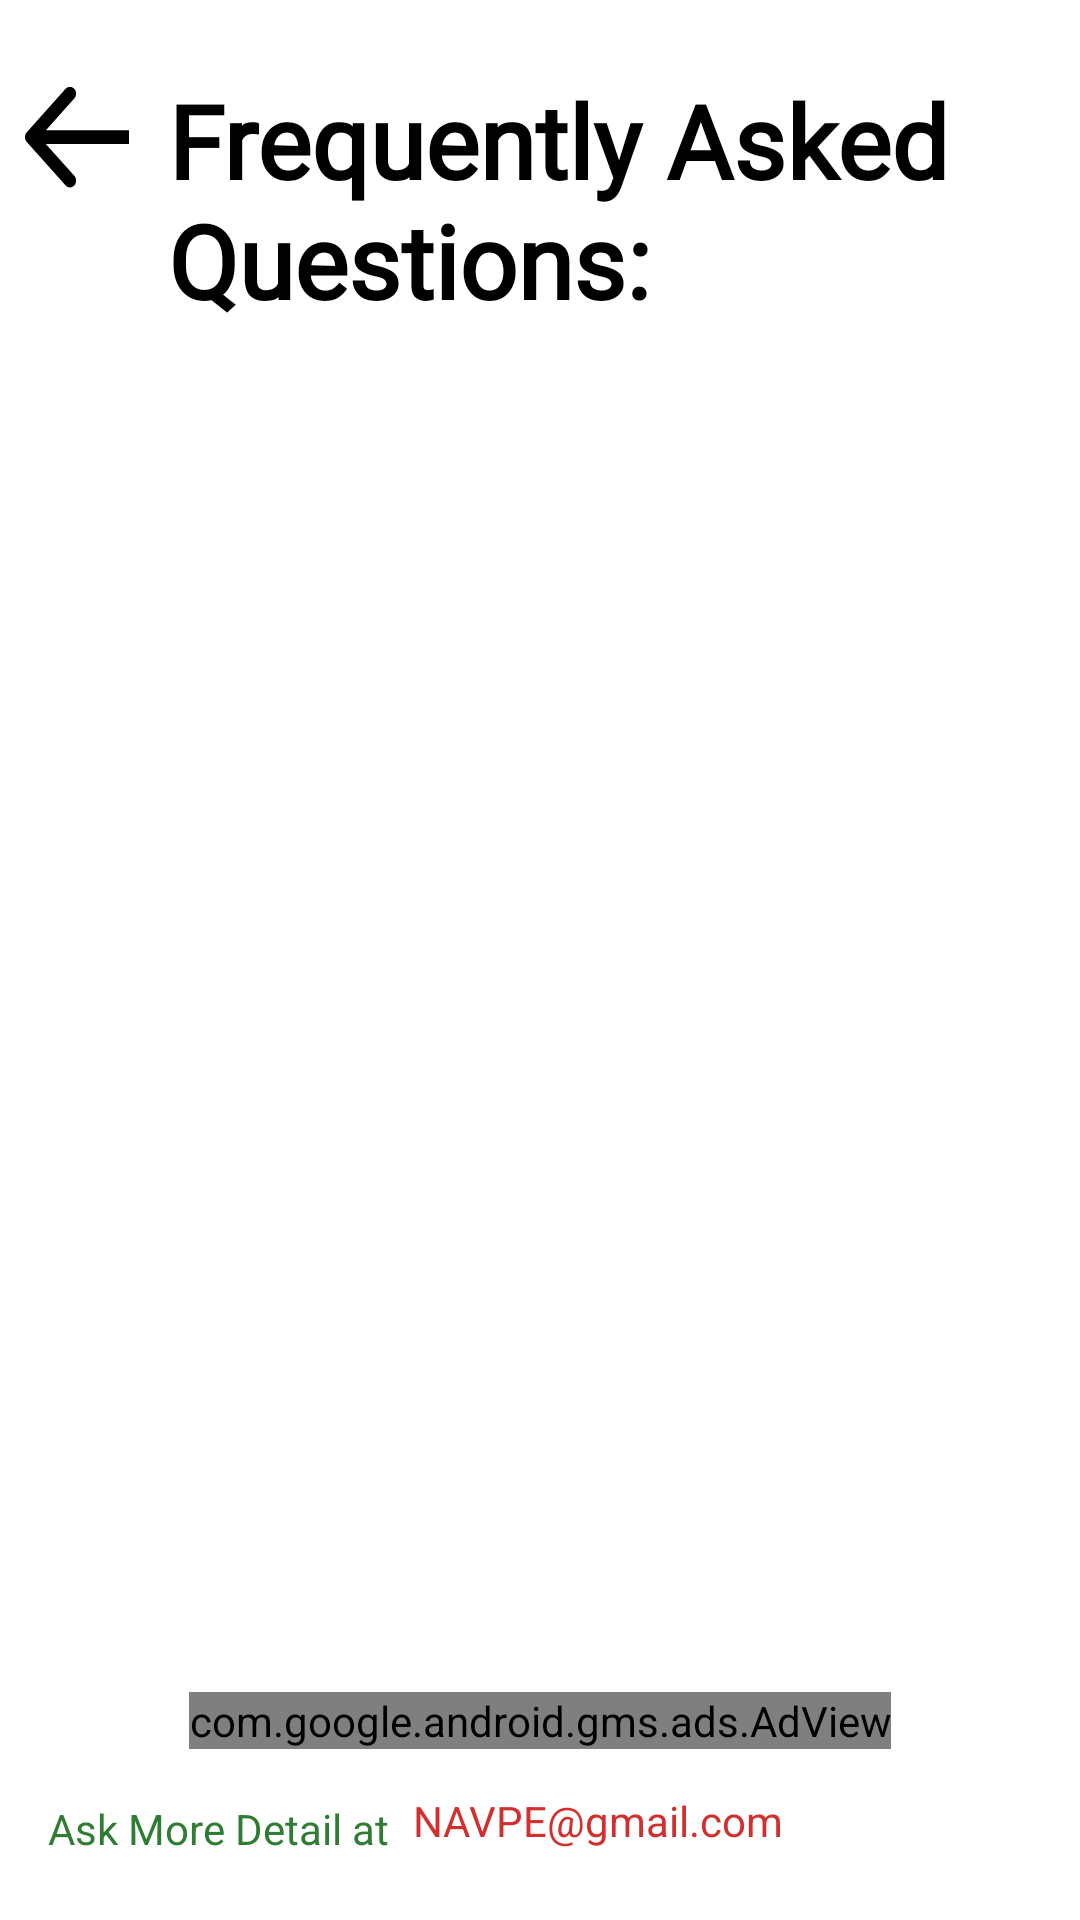

Here is an Android app screen rendered from its layout file. Give the layout XML and the strings, colors and styles it references.
<!-- AndroidManifest.xml: application theme Theme.navpe -->
<!-- res/layout/activity_faq.xml -->
<?xml version="1.0" encoding="utf-8"?>
<androidx.constraintlayout.widget.ConstraintLayout xmlns:android="http://schemas.android.com/apk/res/android"
    xmlns:app="http://schemas.android.com/apk/res-auto"
    xmlns:tools="http://schemas.android.com/tools"
    android:layout_width="match_parent"
    android:layout_height="match_parent"
    tools:context=".Activities.FAQ"
    android:background="@color/background">

    <ImageButton
        android:id="@+id/faqBackButton"
        android:layout_width="wrap_content"
        android:layout_height="wrap_content"
        android:background="@android:color/transparent"
        android:contentDescription="@string/back"
        android:minWidth="48dp"
        android:minHeight="48dp"
        android:padding="5dp"
        android:scaleType="fitXY"
        android:src="@drawable/back_button"
        app:layout_constraintEnd_toStartOf="@+id/faq_title"
        app:layout_constraintStart_toStartOf="parent"
        app:layout_constraintTop_toTopOf="@+id/faq_title" />

    <TextView
        android:id="@+id/faq_title"
        android:layout_width="0dp"
        android:layout_height="wrap_content"
        android:layout_marginStart="8dp"
        android:layout_marginTop="24dp"
        android:layout_marginEnd="8dp"
        android:fontFamily="@font/aladin"
        android:text="@string/faq"
        android:textColor="@color/contrastColor"
        android:textSize="34sp"
        android:textStyle="bold"
        app:layout_constraintEnd_toEndOf="parent"
        app:layout_constraintStart_toEndOf="@+id/faqBackButton"
        app:layout_constraintTop_toTopOf="parent" />

    <TextView
        android:id="@+id/AskMoreDetail"
        android:layout_width="0dp"
        android:layout_height="wrap_content"
        android:layout_marginStart="16dp"
        android:layout_marginBottom="16dp"
        android:drawablePadding="10dp"
        android:gravity="center_vertical"
        android:paddingVertical="5dp"
        android:text="@string/ask_more_detail_at"
        android:textColor="#2E7D32"
        android:textSize="14sp"
        app:drawableStartCompat="@drawable/ic_baseline_message_24"
        app:layout_constraintBottom_toBottomOf="parent"
        app:layout_constraintStart_toStartOf="parent"
        tools:ignore="TextContrastCheck" />

    <androidx.core.widget.NestedScrollView
        android:layout_width="0dp"
        android:layout_height="0dp"
        android:fillViewport="false"
        app:layout_constraintBottom_toTopOf="@+id/adView"
        app:layout_constraintEnd_toEndOf="parent"
        app:layout_constraintStart_toStartOf="parent"
        app:layout_constraintTop_toBottomOf="@+id/faq_title">

        <LinearLayout
            android:layout_width="match_parent"
            android:layout_height="wrap_content"
            android:orientation="vertical">

            <androidx.recyclerview.widget.RecyclerView
                android:id="@+id/faq_recycler_view"
                android:layout_width="match_parent"
                android:layout_height="wrap_content"
                android:layout_marginTop="16dp" />
        </LinearLayout>
    </androidx.core.widget.NestedScrollView>

    <com.google.android.gms.ads.AdView
        android:id="@+id/adView"
        app:adSize="BANNER"
        app:adUnitId="/6499/example/banner"
        android:layout_width="wrap_content"
        android:layout_height="wrap_content"
        android:layout_alignParentBottom="true"
        android:layout_centerHorizontal="true"
        app:layout_constraintBottom_toTopOf="@+id/faqContactUs"
        app:layout_constraintEnd_toEndOf="parent"
        app:layout_constraintStart_toStartOf="parent">

    </com.google.android.gms.ads.AdView>

    <TextView
        android:id="@+id/faqContactUs"
        android:layout_width="0dp"
        android:layout_height="wrap_content"
        android:layout_marginStart="8dp"
        android:layout_marginBottom="9dp"
        android:clickable="true"
        android:gravity="center_vertical"
        android:minHeight="48dp"
        android:paddingVertical="5dp"
        android:text="@string/navpe_gmail_com"
        android:textColor="#D32F2F"
        android:textSize="14sp"
        app:layout_constraintBottom_toBottomOf="parent"
        app:layout_constraintEnd_toEndOf="parent"
        app:layout_constraintStart_toEndOf="@+id/AskMoreDetail" />

</androidx.constraintlayout.widget.ConstraintLayout>
<!-- resources referenced by this layout -->
<resources>
  <color name="background">#FFFFFF</color>
  <color name="contrastColor">#000000</color>
  <!-- drawable back_button (drawable) -->
  <?xml version="1.0" encoding="utf-8"?>
  <vector xmlns:android="http://schemas.android.com/apk/res/android"
      android:width="28dp"
      android:height="25dp"
      android:viewportWidth="28"
      android:viewportHeight="25">
      <group>
          <path
              android:fillColor="@color/contrastColor"
              android:pathData="M2.9 9.94c-0.59 0.59-0.59 1.53 0 2.12l9.54 9.55c0.59 0.58 1.54 0.58 2.13 0 0.58-0.59 0.58-1.54 0-2.12L6.07 11l8.48-8.49c0.6-0.58 0.6-1.53 0-2.12-0.58-0.58-1.53-0.58-2.12 0L2.9 9.94ZM28.04 9.5H3.96v3h24.08v-3Z"/>
      </group>
  </vector>
  <string name="ask_more_detail_at">Ask More Detail at</string>
  <string name="back">Back</string>
  <string name="faq">Frequently Asked Questions:</string>
  <string name="navpe_gmail_com">NAVPE@gmail.com</string>
  <style name="Theme.navpe" parent="Theme.MaterialComponents.Light.NoActionBar.Bridge">
          
          <item name="colorPrimary">@color/purple_500</item>
          <item name="colorPrimaryVariant">@color/black</item>
          <item name="colorOnPrimary">@color/white</item>
          
          <item name="colorSecondary">@color/teal_200</item>
          <item name="colorSecondaryVariant">@color/teal_700</item>
          <item name="colorOnSecondary">@color/black</item>
          
          <item name="android:statusBarColor">?attr/colorPrimaryVariant</item>
          
          <item name="customColorValue">@color/black</item>
          <item name="custom_yellow">#FFB300</item>
          <item name="custom_green_button">#AED581</item>
  
      </style>
  <color name="purple_500">#FF343E9C</color>
  <color name="black">#FF000000</color>
  <color name="white">#FFFFFFFF</color>
  <color name="teal_200">#FF03DAC5</color>
  <color name="teal_700">#FF018786</color>
</resources>
